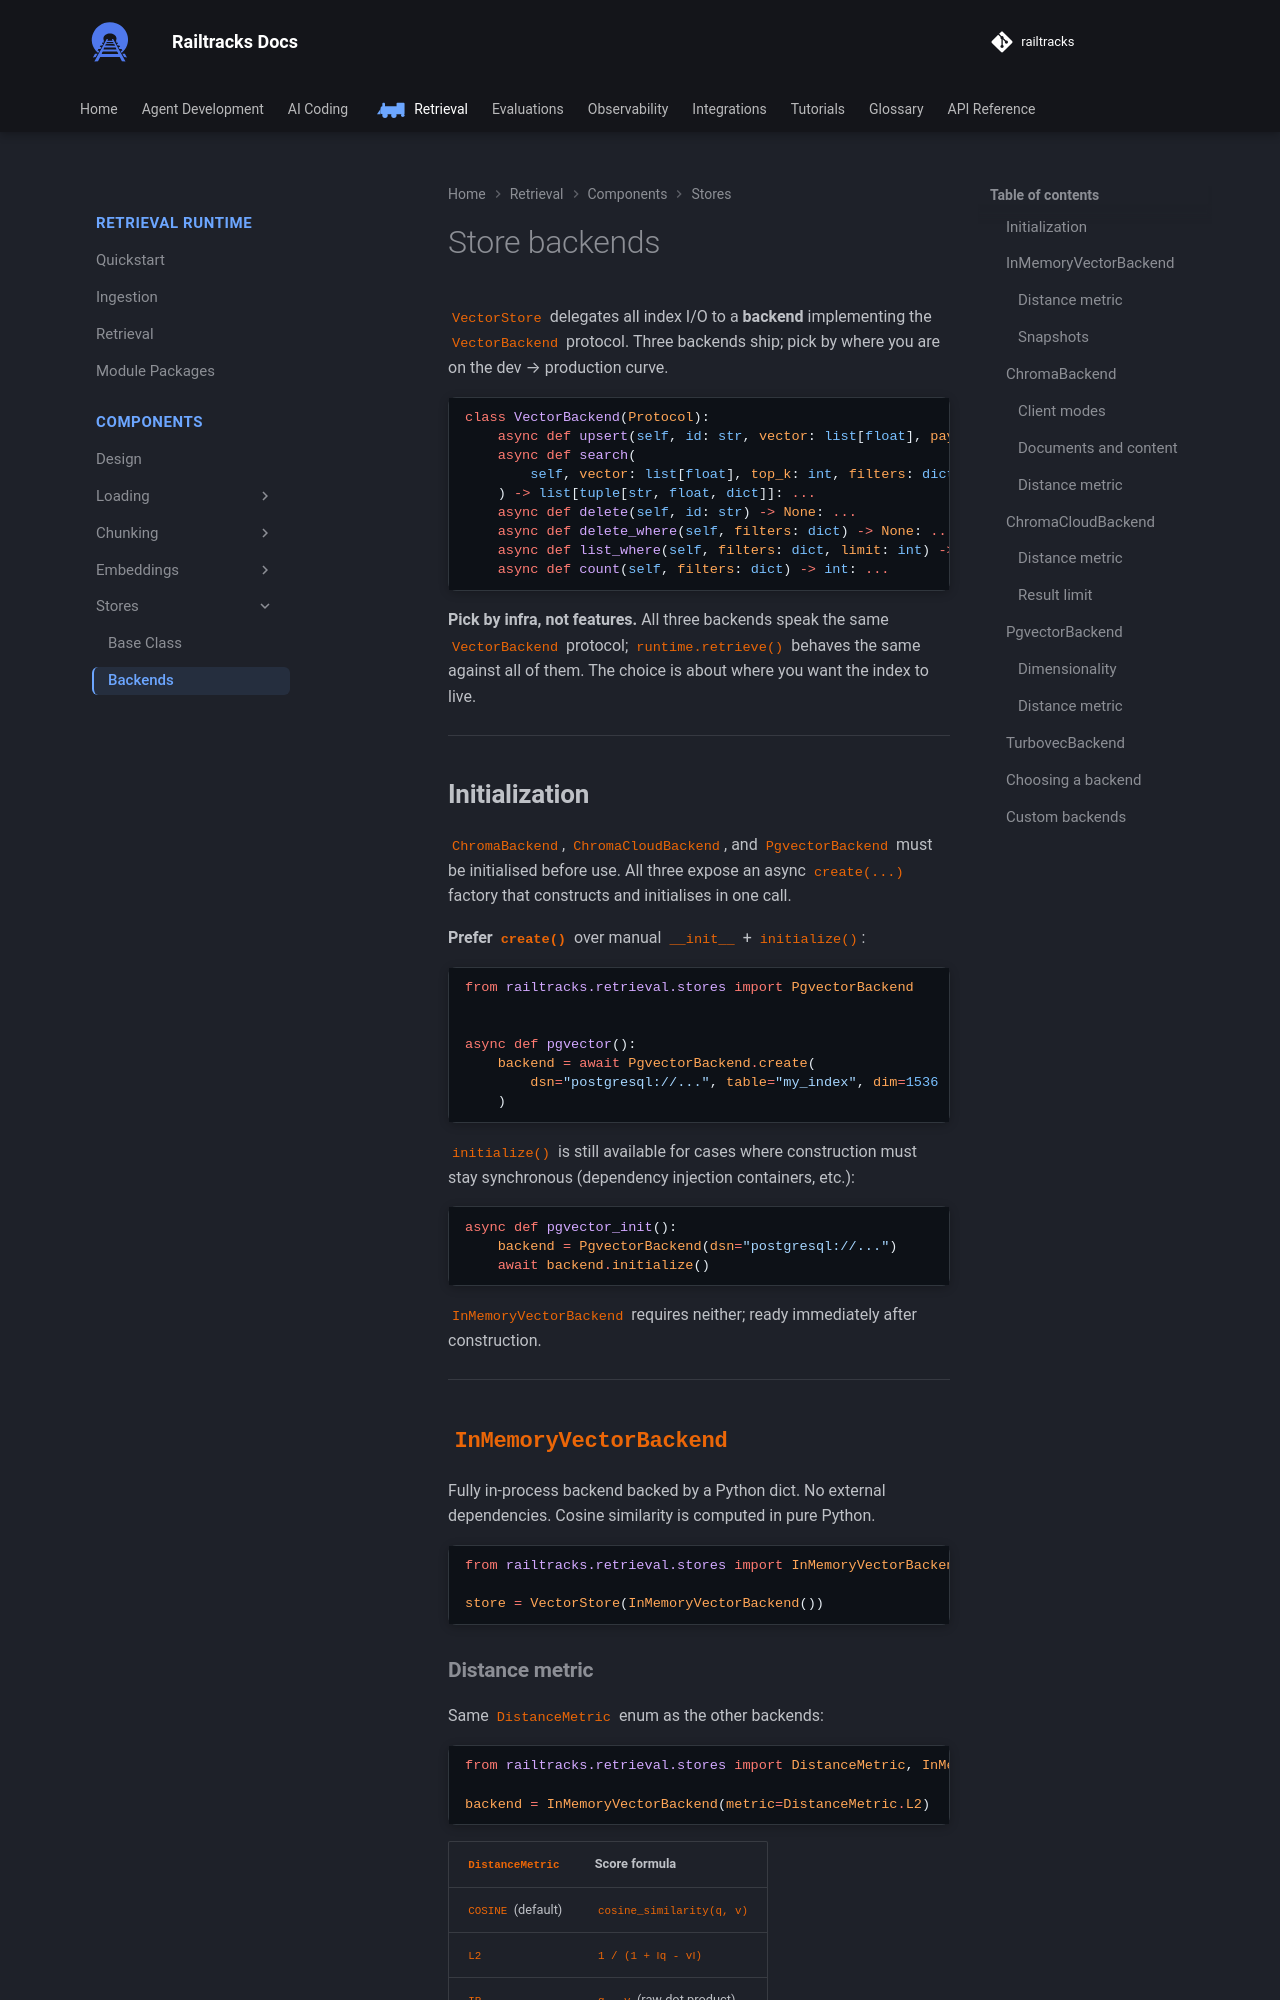

repository: RailtownAI/railtracks · page: retrieval/components/stores/backends/index.html · generator: mkdocs

# Store backends

`VectorStore` delegates all index I/O to a **backend** implementing the
`VectorBackend` protocol. Three backends ship; pick by where you are on
the dev → production curve.

```python
class VectorBackend(Protocol):
    async def upsert(self, id: str, vector: list[float], payload: dict) -> None: ...
    async def search(
        self, vector: list[float], top_k: int, filters: dict
    ) -> list[tuple[str, float, dict]]: ...
    async def delete(self, id: str) -> None: ...
    async def delete_where(self, filters: dict) -> None: ...
    async def list_where(self, filters: dict, limit: int) -> list[tuple[str, dict]]: ...
    async def count(self, filters: dict) -> int: ...
```

**Pick by infra, not features.** All three backends speak the same
`VectorBackend` protocol; `runtime.retrieve()` behaves the same against
all of them. The choice is about where you want the index to live.

---

## Initialization

`ChromaBackend`, `ChromaCloudBackend`, and `PgvectorBackend` must be
initialised before use. All three expose an async `create(...)` factory
that constructs and initialises in one call.

**Prefer `create()`** over manual `__init__` + `initialize()`:

```python
--8<-- "docs/scripts/retrieval/store.py:pg"
```

`initialize()` is still available for cases where construction must stay
synchronous (dependency injection containers, etc.):

```python
--8<-- "docs/scripts/retrieval/store.py:pg_init"
```

`InMemoryVectorBackend` requires neither; ready immediately after
construction.

---

## `InMemoryVectorBackend`

Fully in-process backend backed by a Python dict. No external dependencies.
Cosine similarity is computed in pure Python.

```python
--8<-- "docs/scripts/retrieval/store.py:in_memory"
```
